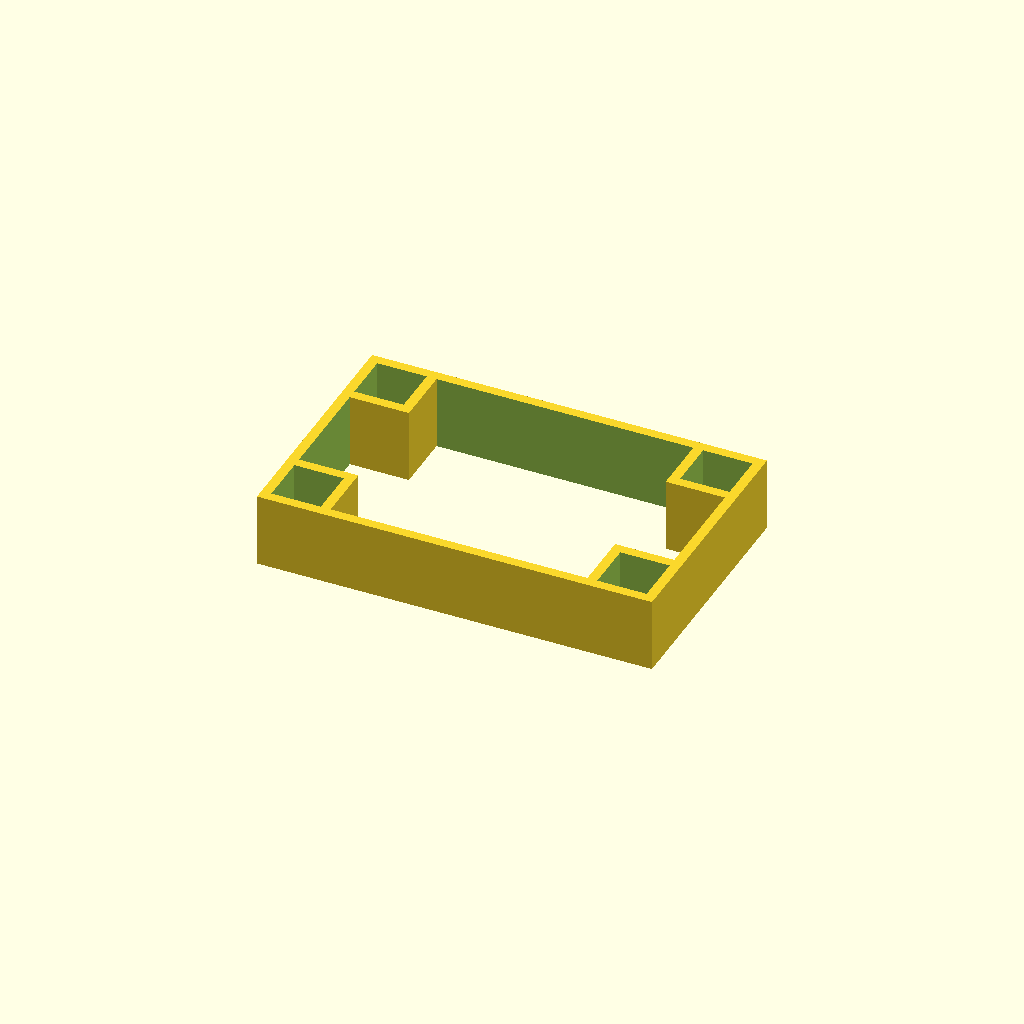
Cell 1 — every parameter at its default value.
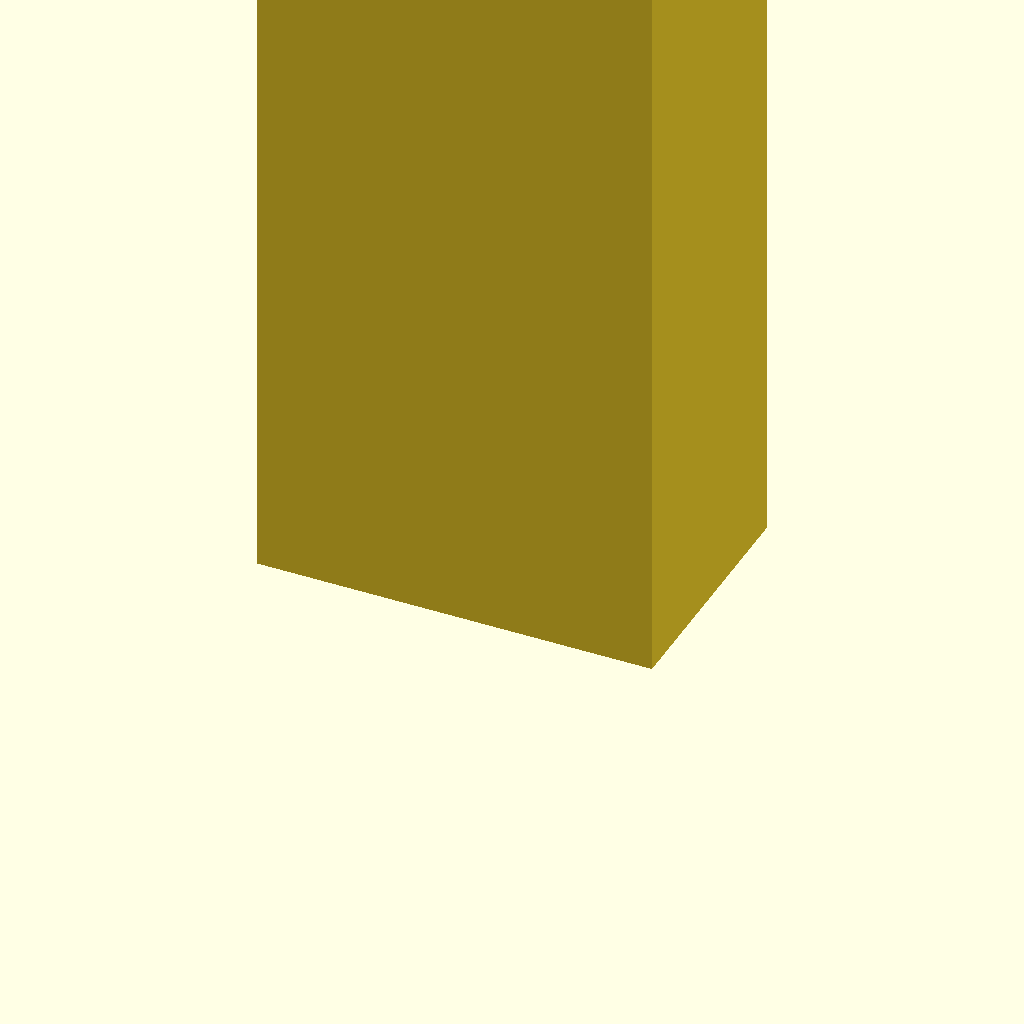
Cell 2 — h set to 200, the other parameters unchanged.
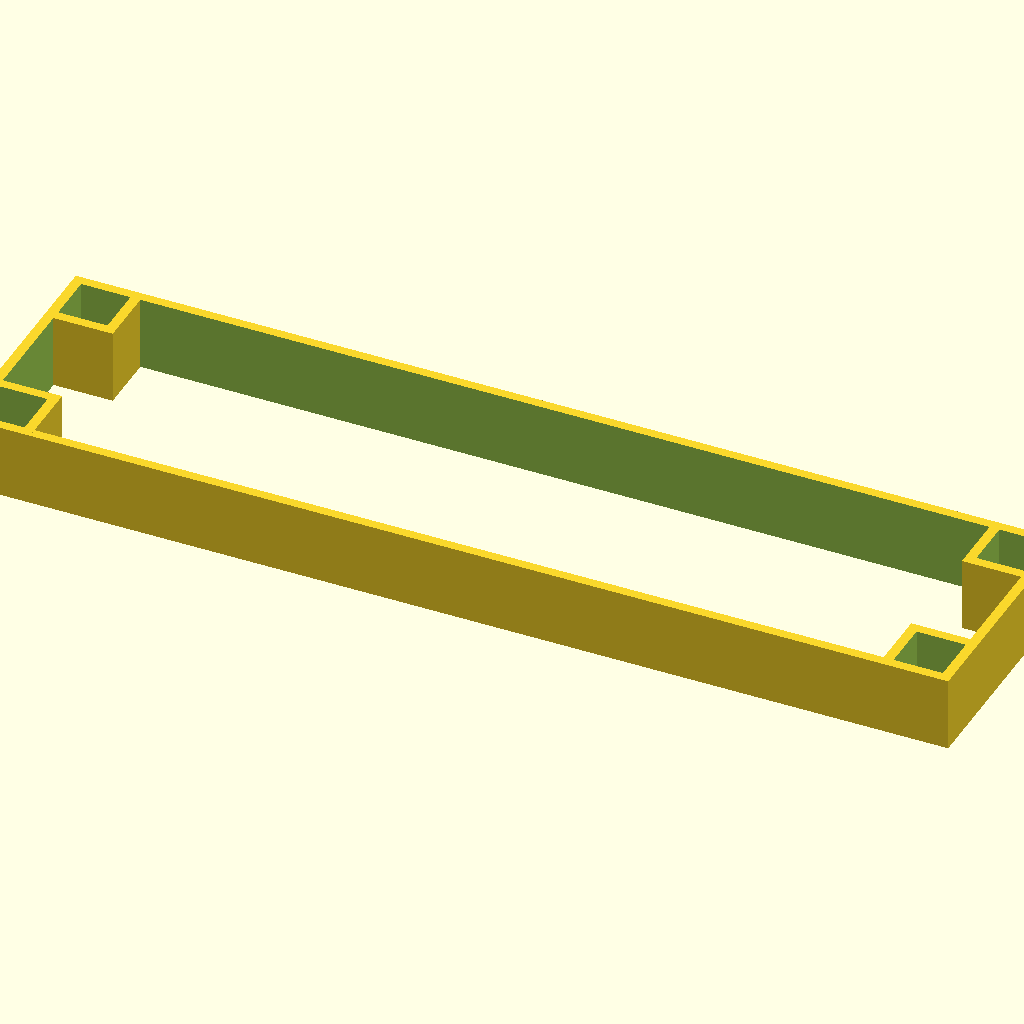
Cell 3 — l set to 200, the other parameters unchanged.
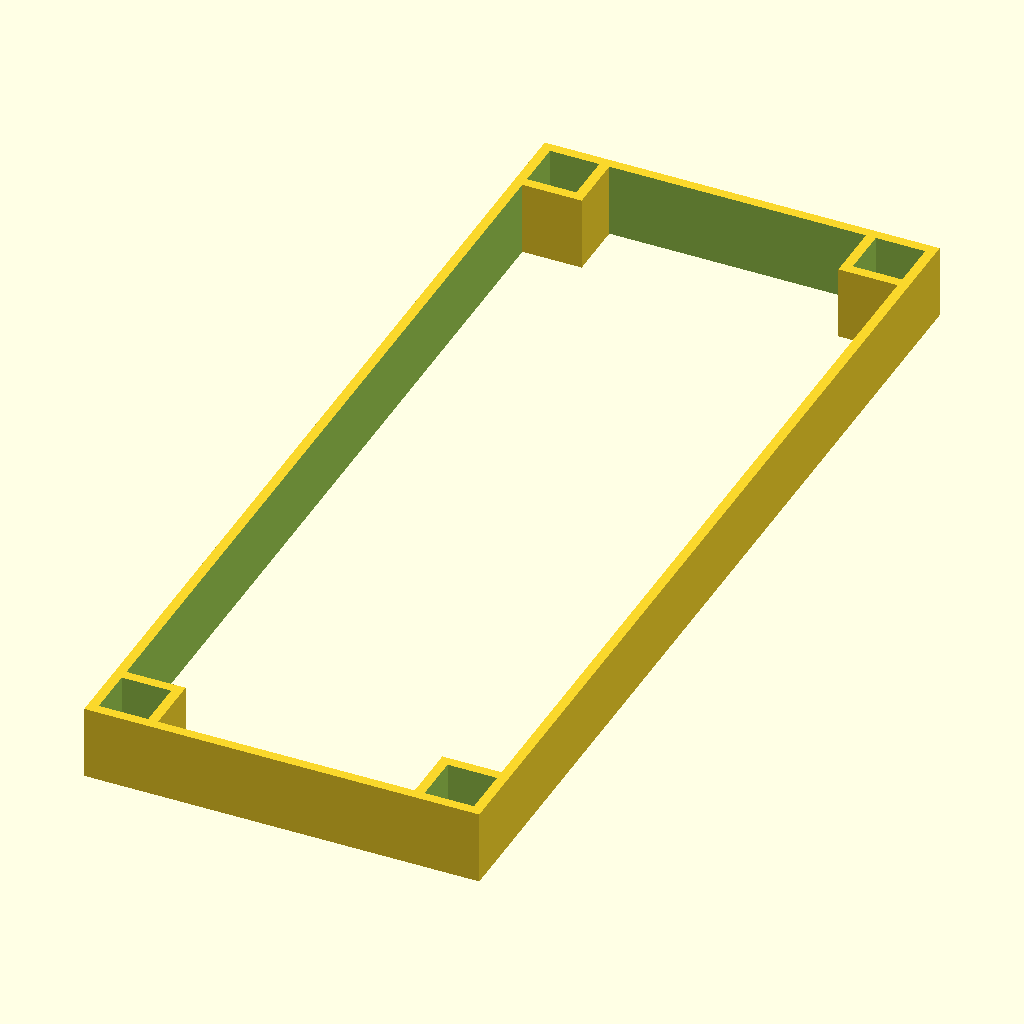
Cell 4 — b set to 200, the other parameters unchanged.
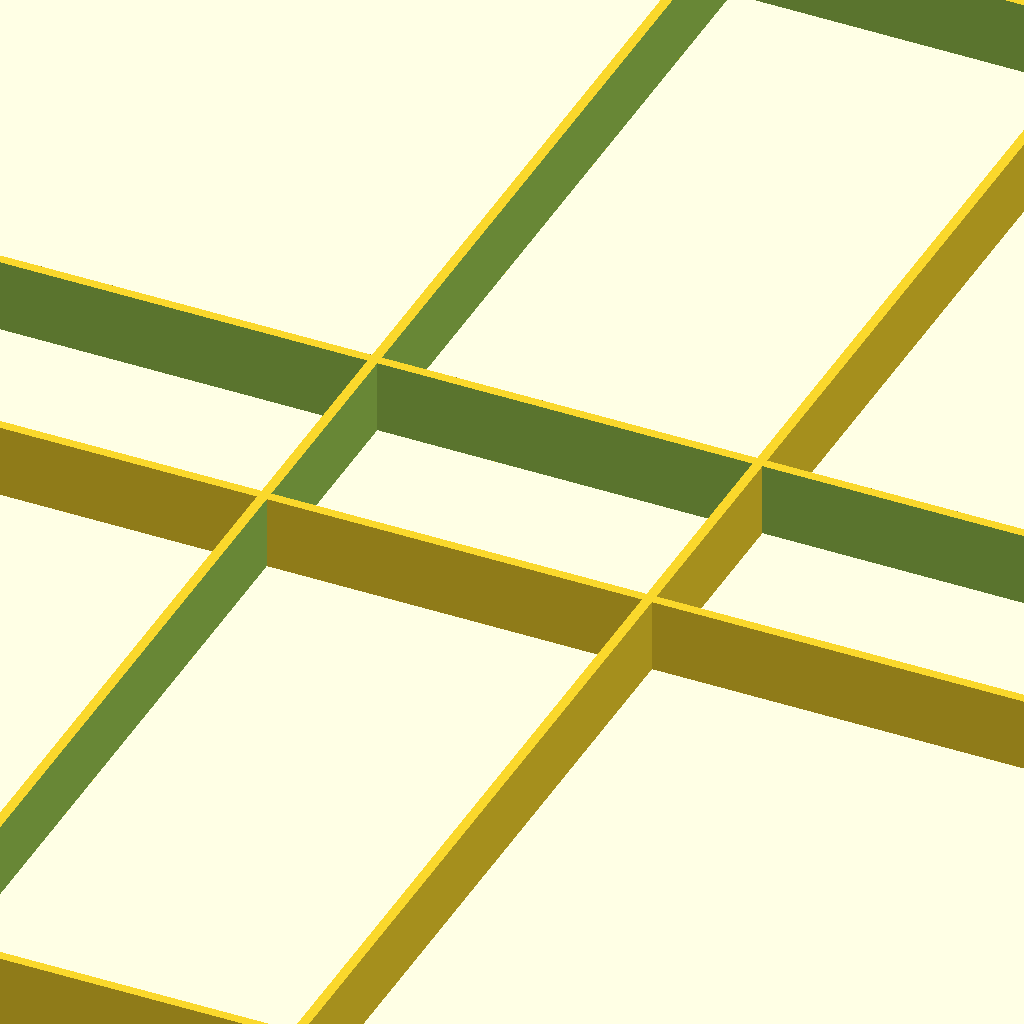
Cell 5: spare = 200 (everything else at default).
All cells are drawn from one camera (rotation 55°, 0°, 25°, orthographic, colour scheme Cornfield), so only the parameter changes between them.
The OpenSCAD source (inputs/thingiverse/files/thing-556406/Customizable-Poor-Man--039-s-Eurocard-PCB-Saver-Case8ea303fd9b5773c65a3befb760a94c87-frame.scad):
// euro platine pcb framing by zeus - zeus@ctdo.de - 2014-11-20
// 160x100mm is 1 full-sized euro platine
//  80x100mm is 1 half-sized euro platine
//  80x50mm  is 1 quarter-sized euro platine

// =====================================

// height
h=15; // [1:200]
// length
l=80; // [1:200]
// width
b=50; // [1:200]
// material thickness
mt=2; // [1:200]
// standoff spacing (10mm is good for m3 and m4 standoffs)
spare=10; // [1:200]

// =====================================

translate([0,0,h/2]){
	difference(){
		cube([l,b,h],center=true);
		cube([l-mt*2,b-mt*2,h+1],center=true);
	}
	for(x=[-l/2+spare/2+mt,l/2-spare/2-mt],y=[-b/2+spare/2+mt,b/2-spare/2-mt]){
		translate([x,y,0]){
			difference(){
				cube([spare+mt*2,spare+mt*2,h],center=true);
				cube([spare,spare,h+1],center=true);
			}
		}
	}
}
Parameter table extracted from the source (name, type, default, range or options):
h: number, default 15, range 1 to 200
l: number, default 80, range 1 to 200
b: number, default 50, range 1 to 200
mt: number, default 2, range 1 to 200
spare: number, default 10, range 1 to 200
